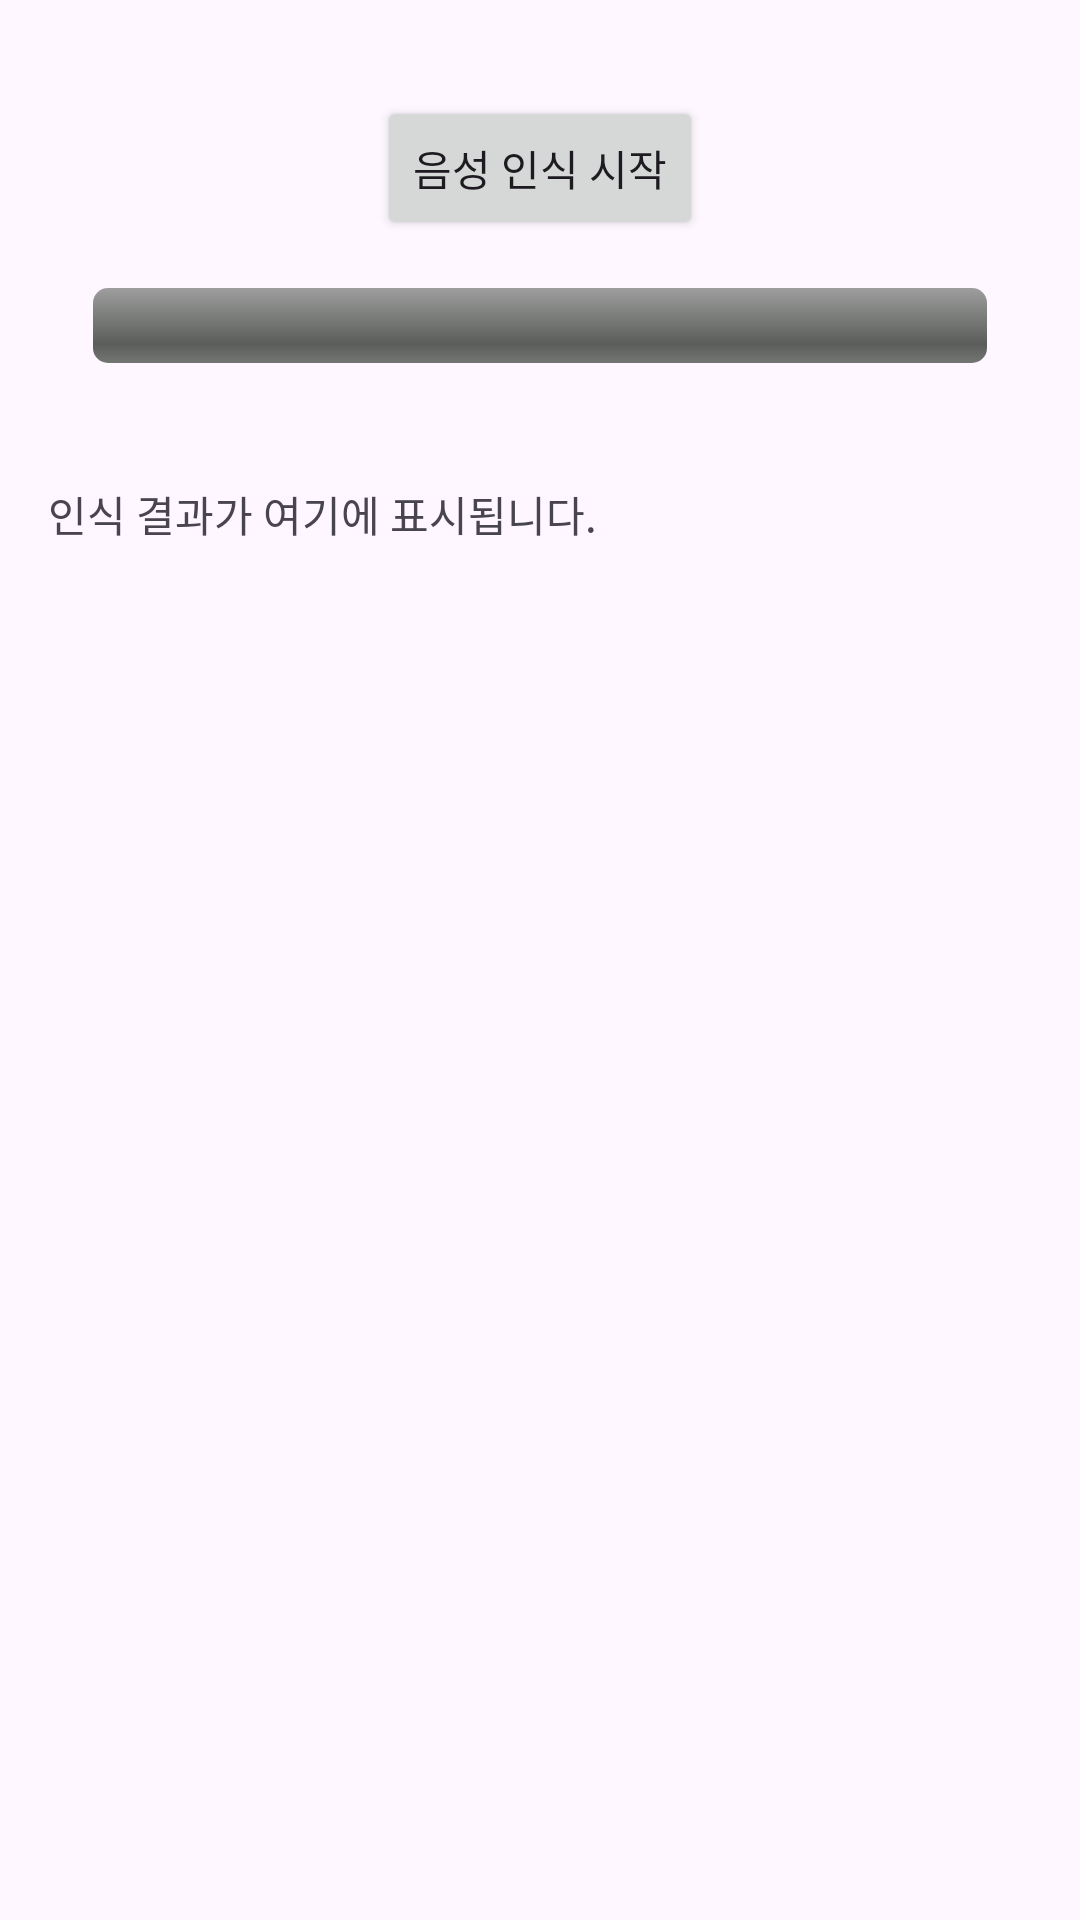

Reconstruct the res/layout file that produces this screen, plus the resources it refers to.
<!-- AndroidManifest.xml: application theme Theme.SNSwithAI -->
<!-- res/layout/activity_voice_test.xml -->
<?xml version="1.0" encoding="utf-8"?>
<androidx.constraintlayout.widget.ConstraintLayout
    xmlns:android="http://schemas.android.com/apk/res/android"
    xmlns:app="http://schemas.android.com/apk/res-auto"
    xmlns:tools="http://schemas.android.com/tools"
    android:id="@+id/voice_test_root"
    android:layout_width="match_parent"
    android:layout_height="match_parent">

    
    <Button
        android:id="@+id/btn_start_listen"
        android:layout_width="wrap_content"
        android:layout_height="wrap_content"
        android:text="음성 인식 시작"
        app:layout_constraintTop_toTopOf="parent"
        app:layout_constraintStart_toStartOf="parent"
        app:layout_constraintEnd_toEndOf="parent"
        android:layout_marginTop="32dp"/>

    
    <ProgressBar
        android:id="@+id/pb_level"
        style="@android:style/Widget.ProgressBar.Horizontal"
        android:layout_width="298dp"
        android:layout_height="25dp"
        android:layout_marginTop="16dp"
        android:max="100"
        app:layout_constraintEnd_toEndOf="parent"
        app:layout_constraintStart_toStartOf="parent"
        app:layout_constraintTop_toBottomOf="@id/btn_start_listen" />

    
    <TextView
        android:id="@+id/tv_recognized"
        android:layout_width="0dp"
        android:layout_height="wrap_content"
        android:layout_marginTop="24dp"
        android:padding="16dp"
        android:text="인식 결과가 여기에 표시됩니다."
        app:layout_constraintEnd_toEndOf="parent"
        app:layout_constraintHorizontal_bias="0.0"
        app:layout_constraintStart_toStartOf="parent"
        app:layout_constraintTop_toBottomOf="@id/pb_level" />
</androidx.constraintlayout.widget.ConstraintLayout>
<!-- resources referenced by this layout -->
<resources>
  <style name="Theme.SNSwithAI" parent="Base.Theme.SNSwithAI" />
  <style name="Base.Theme.SNSwithAI" parent="Theme.Material3.DayNight.NoActionBar">
          
          
      </style>
</resources>
